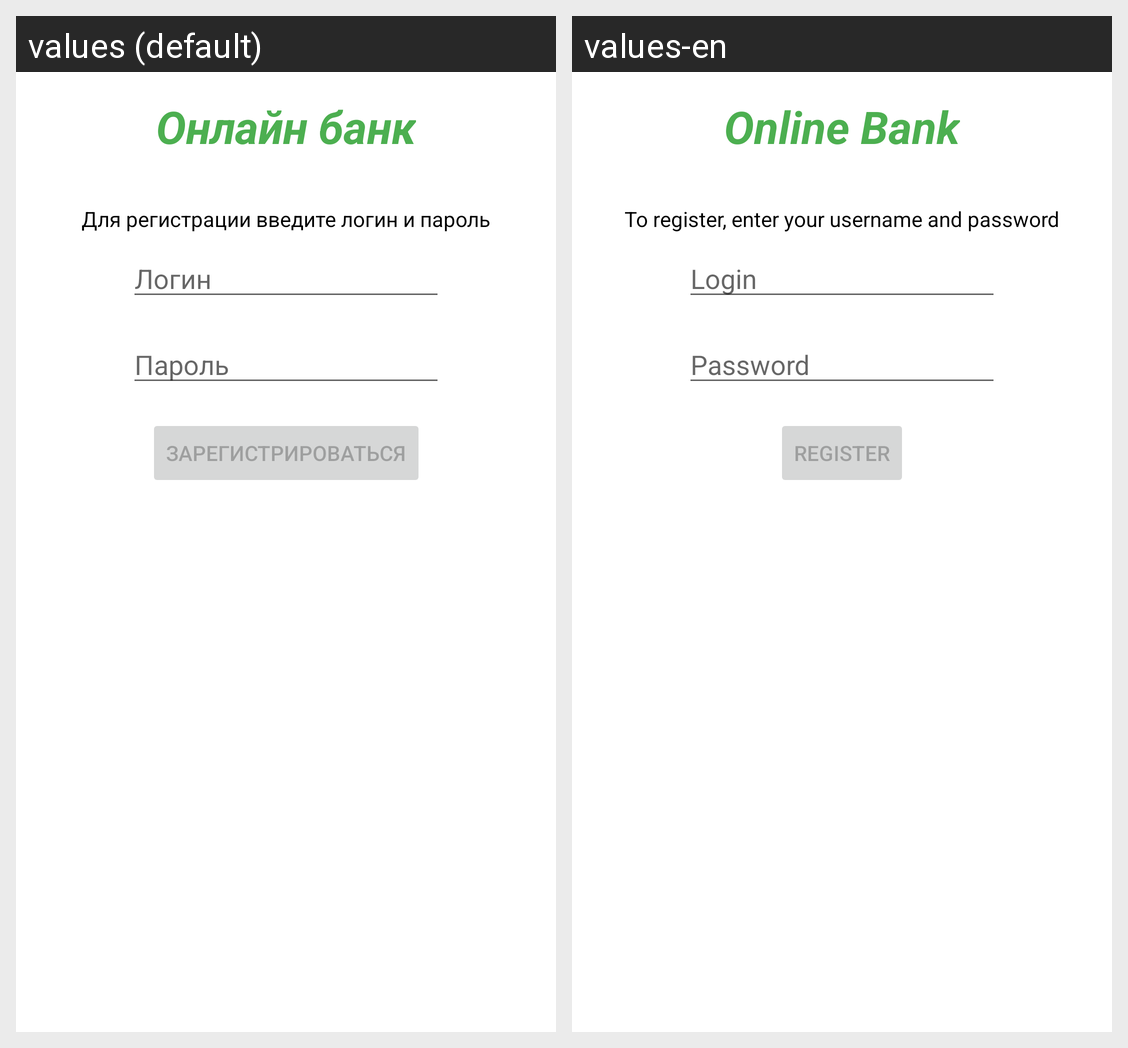

The same Android screen rendered under two of its app's locales, left to right. List the strings drawn on it with the default value and each locale's translation.
Android screen res/layout/fragment_registration.xml rendered under 2 locales, left to right: values (default), values-en. Device: Nexus 5 (rendered at 1080×1920; each locale shown at half size, 540×960, under a caption strip naming it); theme Theme.OnlineBank.
Strings drawn on this screen, with the default value and each locale's value (text and hints the layout hard-codes, and strings that could not be matched under every locale, appear in the picture but are not listed):

registration_text
  values: Для регистрации введите логин и пароль
  values-en: To register, enter your username and password

login
  values: Логин
  values-en: Login

login_password
  values: Пароль
  values-en: Password

registration_button
  values: Зарегистрироваться
  values-en: Register

app_name
  values: Онлайн банк
  values-en: Online Bank
